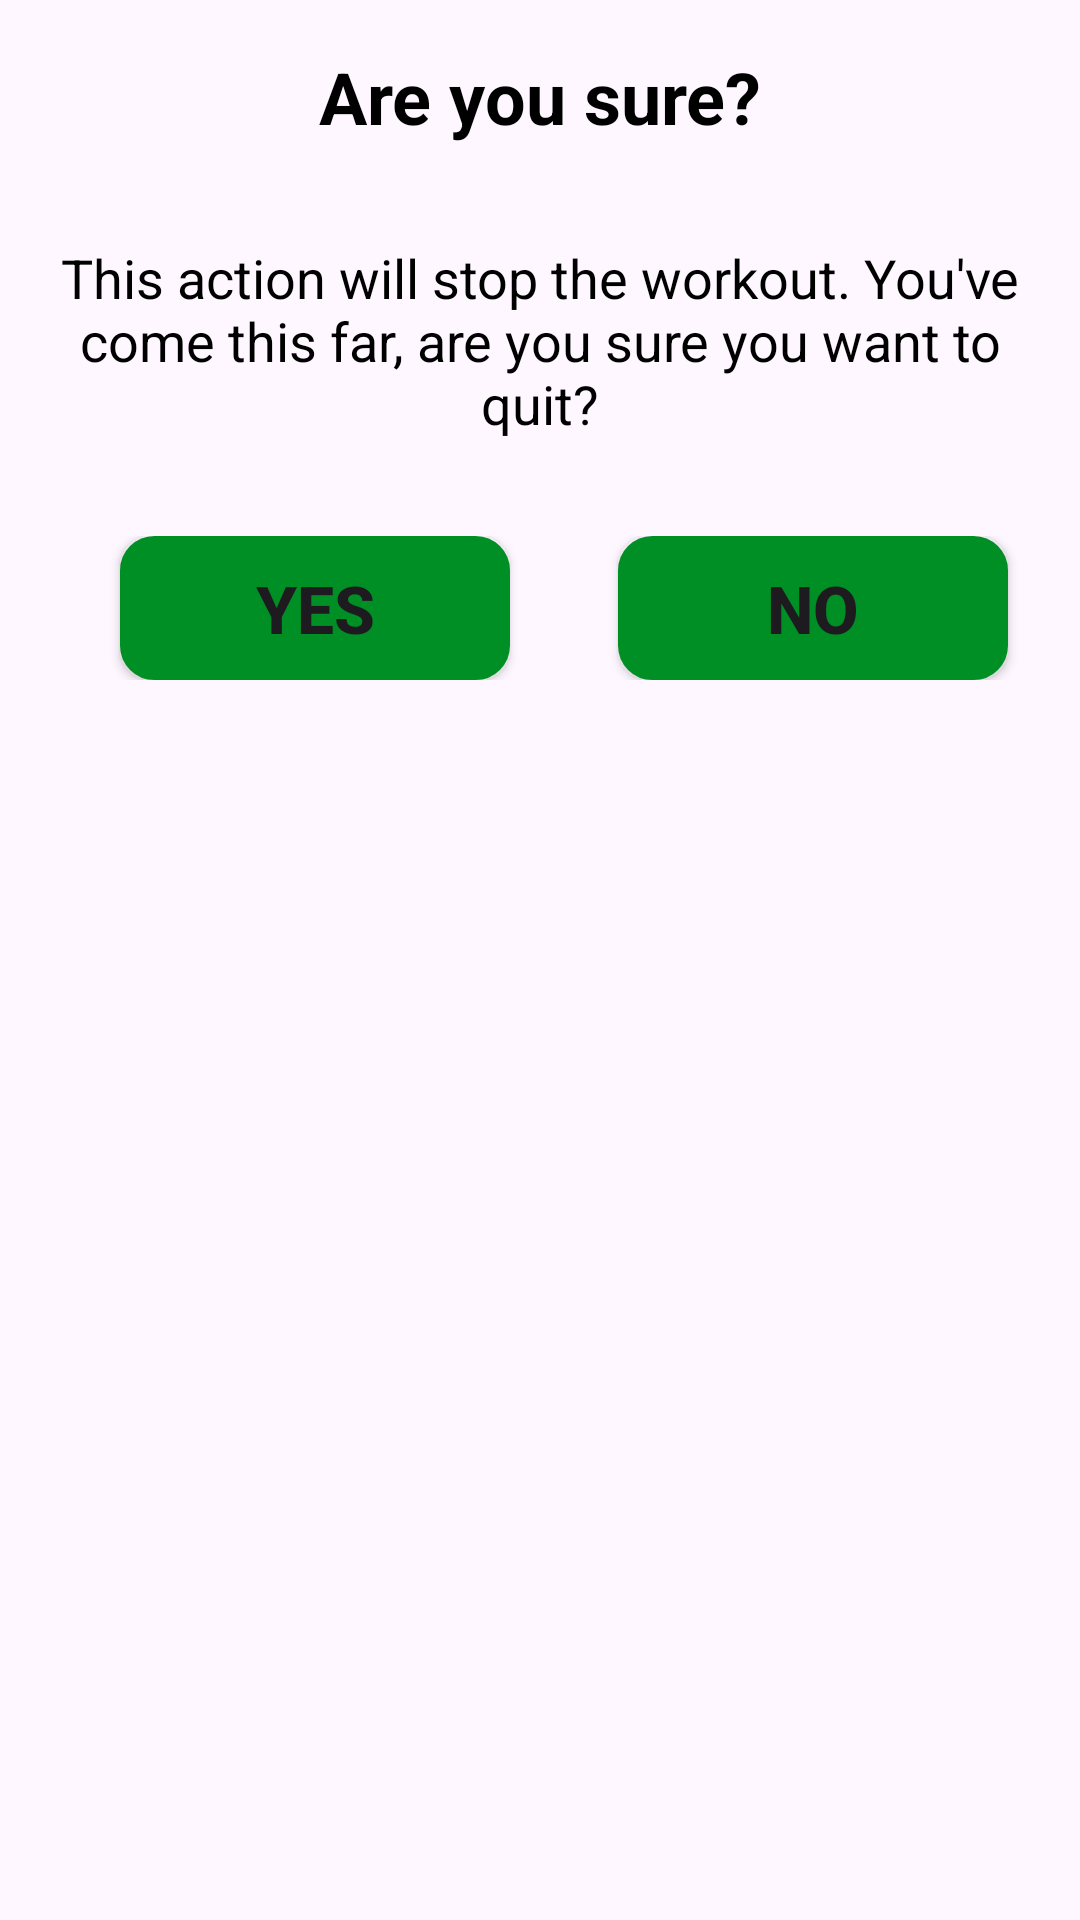

Here is an Android app screen rendered from its layout file. Give the layout XML and the strings, colors and styles it references.
<!-- AndroidManifest.xml: application theme Theme.SamsWorkoutApp -->
<!-- res/layout/custom_back_dialog_confirmation.xml -->
<?xml version="1.0" encoding="utf-8"?>
<androidx.constraintlayout.widget.ConstraintLayout xmlns:android="http://schemas.android.com/apk/res/android"
    android:layout_width="match_parent"
    android:layout_height="wrap_content"
    xmlns:app="http://schemas.android.com/apk/res-auto"
    android:layout_margin="@dimen/default_item_margin">

    <TextView
        android:id="@+id/tvBackTitle"
        android:layout_width="wrap_content"
        android:layout_height="wrap_content"
        app:layout_constraintTop_toTopOf="parent"
        app:layout_constraintStart_toStartOf="parent"
        app:layout_constraintEnd_toEndOf="parent"
        android:layout_margin="@dimen/default_item_margin"
        android:textSize="@dimen/custom_dialog_title_text_size"
        android:textStyle="bold"
        android:textColor="@color/black"
        android:text="Are you sure?"/>

    <TextView
        android:id="@+id/tcBackSubHeading"
        android:layout_width="wrap_content"
        android:layout_height="wrap_content"
        app:layout_constraintTop_toBottomOf="@id/tvBackTitle"
        app:layout_constraintStart_toStartOf="parent"
        app:layout_constraintEnd_toEndOf="parent"
        android:layout_margin="@dimen/default_item_margin"
        android:padding="@dimen/default_item_margin"
        android:textSize="@dimen/default_sub_heading_text_size"
        android:textAlignment="center"
        android:textColor="@color/black"
        android:text="This action will stop the workout. You've come this far, are you sure you want to quit?"/>

    <LinearLayout
        android:id="@+id/btnLayout"
        android:layout_width="match_parent"
        android:layout_height="wrap_content"
        android:padding="@dimen/default_item_margin"
        app:layout_constraintTop_toBottomOf="@id/tcBackSubHeading"
        android:orientation="horizontal">

        <Button
            android:id="@+id/btnYes"
            android:layout_width="130dp"
            android:layout_height="wrap_content"
            android:layout_marginStart="24dp"
            android:background="@drawable/item_cornered_button_background"
            android:textSize="@dimen/default_button_text_size"
            android:textStyle="bold"
            android:text="YES"/>

        <Button
            android:id="@+id/btnNo"
            android:layout_width="130dp"
            android:layout_height="wrap_content"
            android:layout_marginStart="36dp"
            android:background="@drawable/item_cornered_button_background"
            android:textSize="@dimen/default_button_text_size"
            android:textStyle="bold"
            android:text="NO"/>
    </LinearLayout>
</androidx.constraintlayout.widget.ConstraintLayout>
<!-- resources referenced by this layout -->
<resources>
  <color name="black">#FF000000</color>
  <dimen name="custom_dialog_title_text_size">24sp</dimen>
  <dimen name="default_button_text_size">22sp</dimen>
  <dimen name="default_item_margin">16dp</dimen>
  <dimen name="default_sub_heading_text_size">18sp</dimen>
  <!-- drawable item_cornered_button_background (drawable) -->
  <?xml version="1.0" encoding="utf-8"?>
  <shape xmlns:android="http://schemas.android.com/apk/res/android"
      android:shape="rectangle">
  
      <stroke android:width="3dp" android:color="@color/colorAccent" />
  
      <corners android:radius="10dp" />
      <gradient android:angle="270"
          android:centerColor="@color/colorAccent"
          android:startColor="@color/colorAccent"
          android:endColor="@color/colorAccent"
          />
  
  </shape>
  <style name="Theme.SamsWorkoutApp" parent="Base.Theme.SamsWorkoutApp">
          <item name="colorPrimary">@color/colorAccent</item>
      </style>
  <color name="colorAccent">#008F24</color>
  <style name="Base.Theme.SamsWorkoutApp" parent="Theme.Material3.DayNight.NoActionBar">
          
          <item name="colorPrimary">@color/colorAccent</item>
          
      </style>
</resources>
